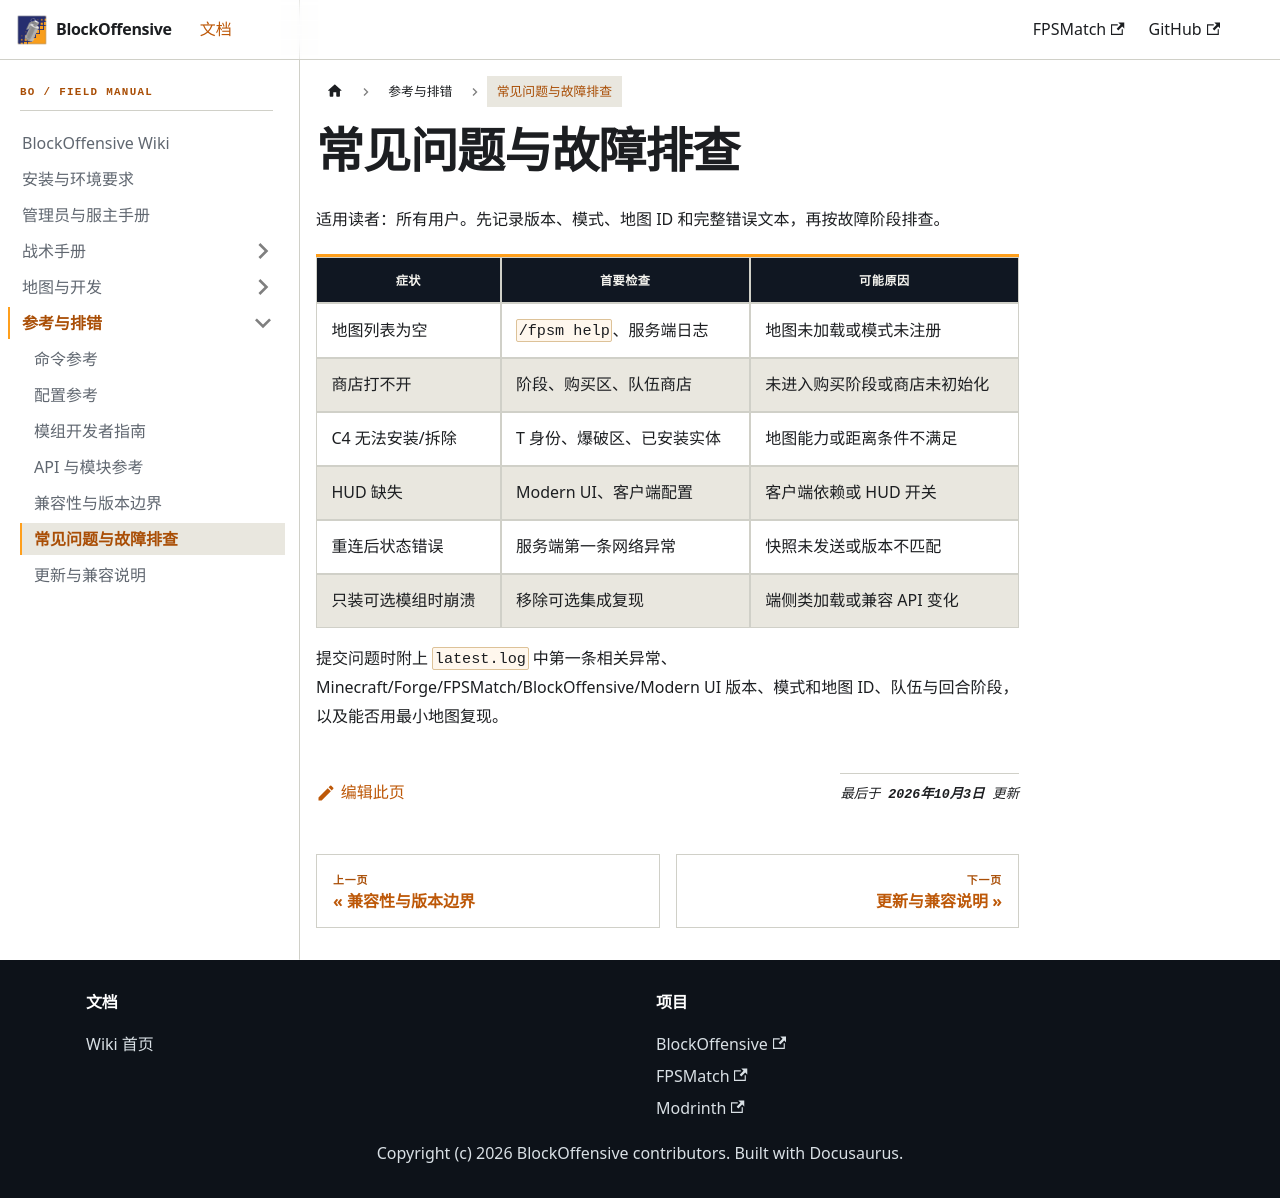

repository: PhasetransCrystal/BlockOffensive · page: master/docs/troubleshooting/index.html · generator: docusaurus

---
sidebar_position: 8
title: 常见问题与故障排查
description: 按加载、地图、比赛、客户端和数据问题定位故障。
---

# 常见问题与故障排查

适用读者：所有用户。先记录版本、模式、地图 ID 和完整错误文本，再按故障阶段排查。

| 症状 | 首要检查 | 可能原因 |
| --- | --- | --- |
| 地图列表为空 | `/fpsm help`、服务端日志 | 地图未加载或模式未注册 |
| 商店打不开 | 阶段、购买区、队伍商店 | 未进入购买阶段或商店未初始化 |
| C4 无法安装/拆除 | T 身份、爆破区、已安装实体 | 地图能力或距离条件不满足 |
| HUD 缺失 | Modern UI、客户端配置 | 客户端依赖或 HUD 开关 |
| 重连后状态错误 | 服务端第一条网络异常 | 快照未发送或版本不匹配 |
| 只装可选模组时崩溃 | 移除可选集成复现 | 端侧类加载或兼容 API 变化 |

提交问题时附上 `latest.log` 中第一条相关异常、Minecraft/Forge/FPSMatch/BlockOffensive/Modern UI 版本、模式和地图 ID、队伍与回合阶段，以及能否用最小地图复现。
